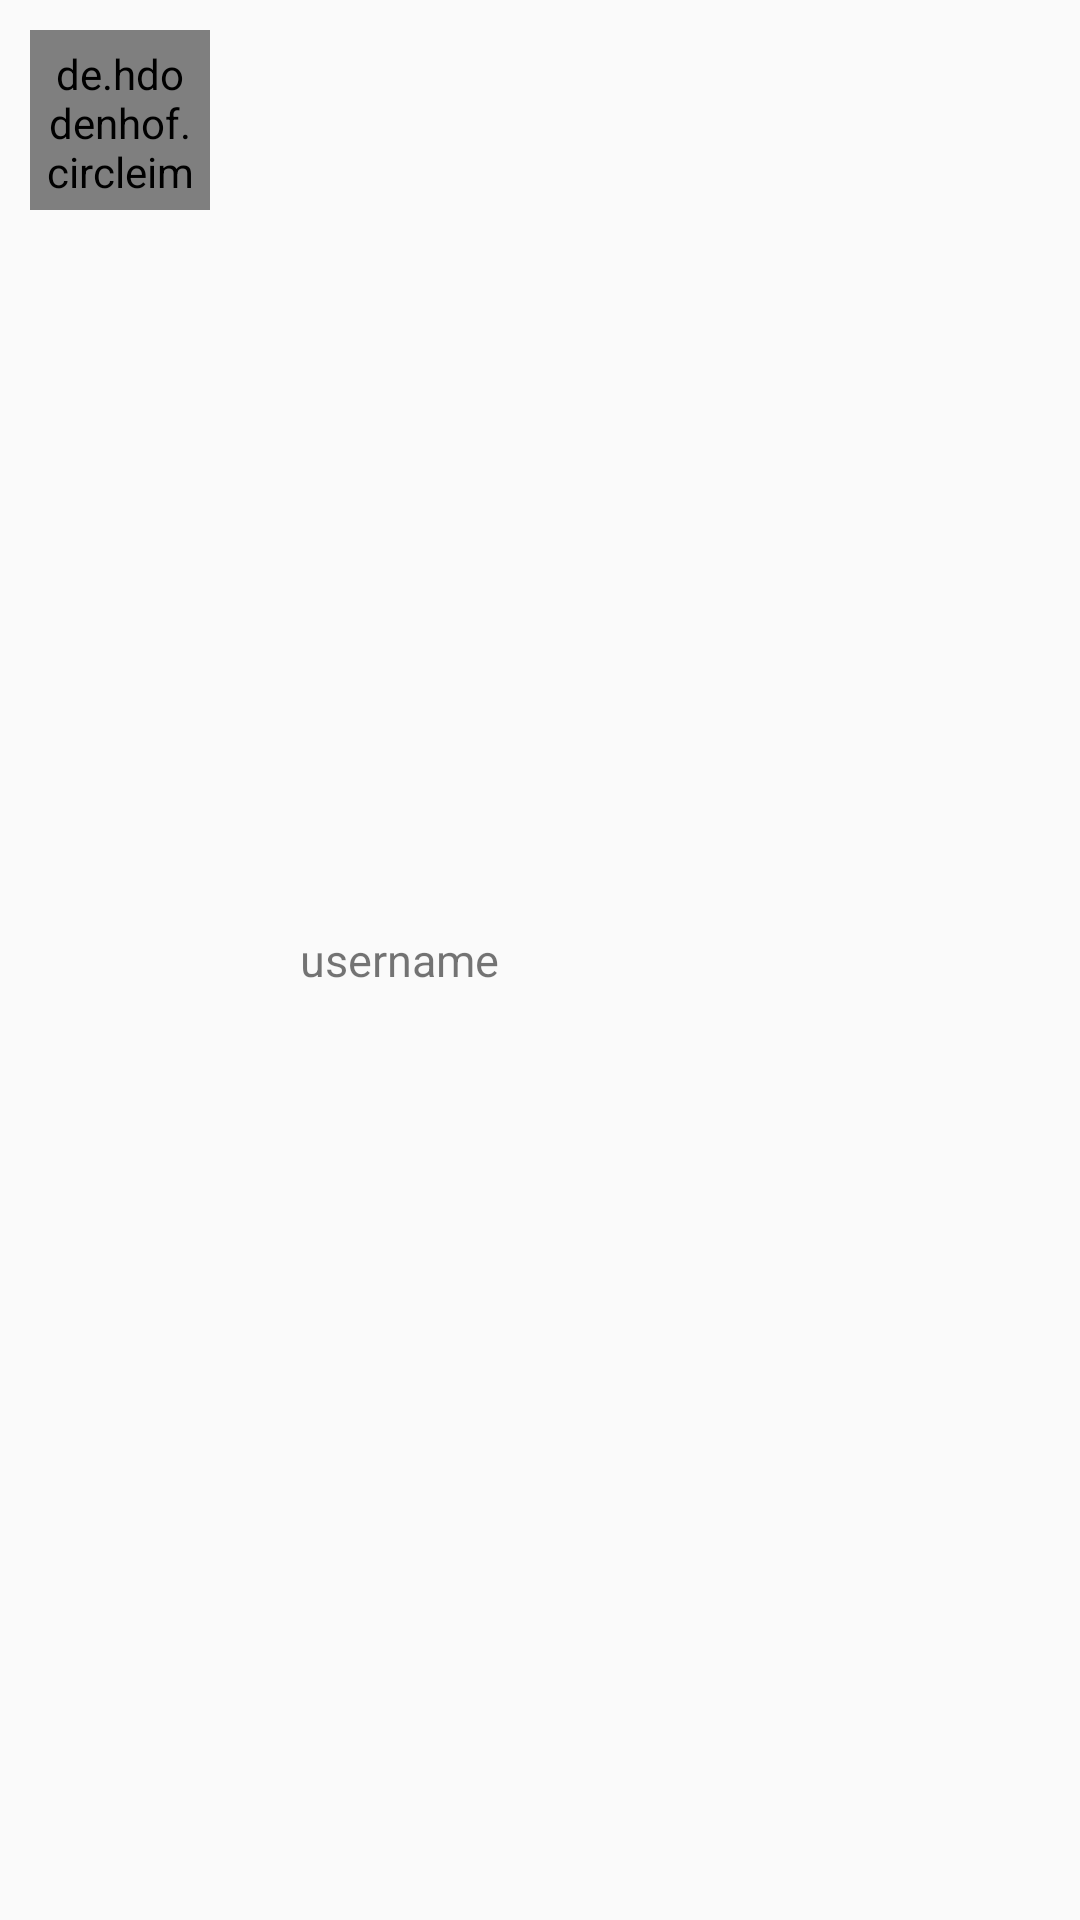

Write the Android layout XML for this screen, with the resource values it uses.
<!-- AndroidManifest.xml: application theme AppTheme -->
<!-- res/layout/recycleview_item_linkman.xml -->
<?xml version="1.0" encoding="utf-8"?>
<LinearLayout xmlns:android="http://schemas.android.com/apk/res/android"
    android:layout_width="match_parent"
    android:layout_height="wrap_content"
    android:orientation="horizontal">


    <de.hdodenhof.circleimageview.CircleImageView
        android:id="@+id/linkman_headimg"
        android:layout_width="60dp"
        android:layout_height="60dp"
        android:layout_margin="10dp"
        android:background="@color/blue"
        android:padding="5dp"
        />


    <TextView
        android:id="@+id/linkman_name"
        android:layout_width="match_parent"
        android:layout_height="wrap_content"
        android:gravity="left"
        android:text="username"
        android:padding="20dp"
        android:layout_gravity="center_vertical"
        android:textSize="15sp"

        />


</LinearLayout>
<!-- resources referenced by this layout -->
<resources>
  <color name="blue">#1296db</color>
  <style name="AppTheme" parent="Theme.AppCompat.Light.DarkActionBar">
          
          <item name="colorPrimary">@color/colorPrimary</item>
          <item name="colorPrimaryDark">@color/colorPrimaryDark</item>
          <item name="colorAccent">@color/colorAccent</item>
          <item name="actionSheetStyle">@style/ActionSheetStyleiOS7</item>
      </style>
  <color name="colorPrimary">#00000000</color>
  <color name="colorPrimaryDark">#303F9F</color>
  <color name="colorAccent">#FF4081</color>
</resources>
